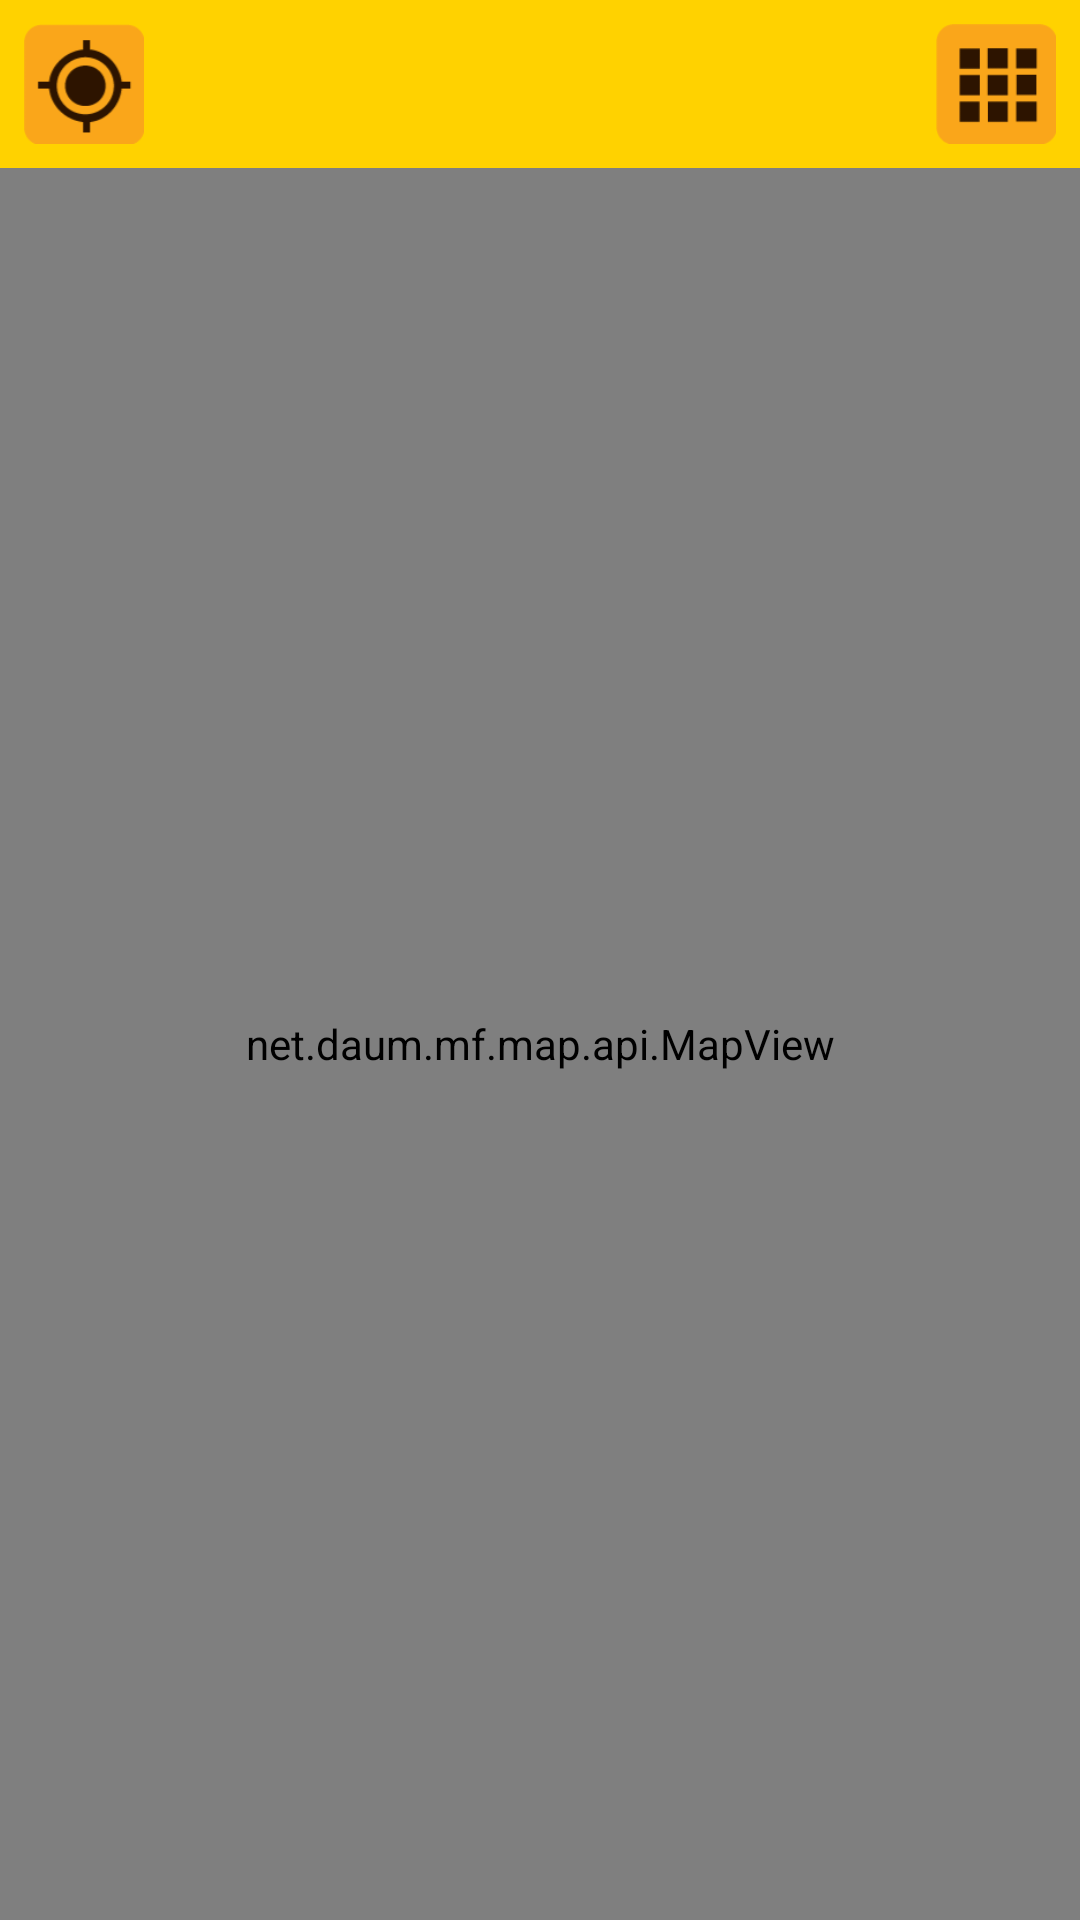

This screen was rendered from an Android layout file. Write that file and the resources it references.
<!-- AndroidManifest.xml: activity theme MainAppTheme -->
<!-- res/layout/activity_map.xml -->
<?xml version="1.0" encoding="utf-8"?>
<RelativeLayout xmlns:android="http://schemas.android.com/apk/res/android"
    xmlns:app="http://schemas.android.com/apk/res-auto"
    android:layout_width="match_parent" android:layout_height="match_parent">

    <android.support.v7.widget.Toolbar
        android:id="@+id/map_toolbar"
        android:layout_width="match_parent"
        android:layout_height="wrap_content"
        android:background="@color/colorYellow"
        android:minHeight="?attr/actionBarSize"
        android:paddingRight="58dp"
        app:collapseIcon="@null">

    </android.support.v7.widget.Toolbar>

    <ImageView
        android:id="@+id/Btn_gps_map"
        android:layout_width="40dp"
        android:layout_height="40dp"
        android:layout_margin="8dp"
        android:src="@drawable/gps_on_orange"/>

    <ImageView
        android:id="@+id/Btn_Category"
        android:layout_width="40dp"
        android:layout_height="40dp"
        android:layout_margin="8dp"
        android:src="@drawable/category01_orange"
        android:layout_alignParentRight="true"/>

    <net.daum.mf.map.api.MapView
        android:layout_below="@+id/map_toolbar"
        android:id="@+id/map"
        android:layout_width="match_parent"
        android:layout_height="match_parent" />

    <HorizontalScrollView
        android:visibility="gone"
        android:id="@+id/Sv_Category"
        android:layout_below="@+id/map_toolbar"
        android:layout_width="wrap_content"
        android:layout_height="66dp">

        <LinearLayout
            android:background="#FAA519"
            android:orientation="horizontal"
            android:gravity="center_vertical"
            android:layout_width="wrap_content"
            android:layout_height="match_parent">

            <ToggleButton
                android:id="@+id/tBtn_Food"
                android:layout_marginLeft="8dp"
                android:layout_marginRight="8dp"
                android:layout_width="50dp"
                android:layout_height="50dp"
                android:background="@drawable/selector_toggle_1"
                android:textOff="@null"
                android:textOn="@null"/>

            <ToggleButton
                android:id="@+id/tBtn_Cafe"
                android:layout_marginRight="8dp"
                android:layout_width="50dp"
                android:layout_height="50dp"
                android:background="@drawable/selector_toggle_2"
                android:textOff="@null"
                android:textOn="@null"/>

            <ToggleButton
                android:id="@+id/tBtn_Fashion"
                android:layout_marginRight="8dp"
                android:layout_width="50dp"
                android:layout_height="50dp"
                android:background="@drawable/selector_toggle_3"
                android:textOff="@null"
                android:textOn="@null"/>

            <ToggleButton
                android:id="@+id/tBtn_Book"
                android:layout_marginRight="8dp"
                android:layout_width="50dp"
                android:layout_height="50dp"
                android:background="@drawable/selector_toggle_4"
                android:textOff="@null"
                android:textOn="@null"/>

            <ToggleButton
                android:id="@+id/tBtn_Beauty"
                android:layout_marginRight="8dp"
                android:layout_width="50dp"
                android:layout_height="50dp"
                android:background="@drawable/selector_toggle_5"
                android:textOff="@null"
                android:textOn="@null"/>

            <ToggleButton
                android:id="@+id/tBtn_Enter"
                android:layout_marginRight="8dp"
                android:layout_width="50dp"
                android:layout_height="50dp"
                android:background="@drawable/selector_toggle_6"
                android:textOff="@null"
                android:textOn="@null"/>

            <ToggleButton
                android:id="@+id/tBtn_Market"
                android:layout_marginRight="8dp"
                android:layout_width="50dp"
                android:layout_height="50dp"
                android:background="@drawable/selector_toggle_7"
                android:textOff="@null"
                android:textOn="@null"/>

            <ToggleButton
                android:id="@+id/tBtn_Life"
                android:layout_marginRight="8dp"
                android:layout_width="50dp"
                android:layout_height="50dp"
                android:background="@drawable/selector_toggle_8"
                android:textOff="@null"
                android:textOn="@null"/>

            <ToggleButton
                android:id="@+id/tBtn_Pharm"
                android:layout_width="50dp"
                android:layout_height="50dp"
                android:background="@drawable/selector_toggle_9"
                android:textOff="@null"
                android:textOn="@null"/>

        </LinearLayout>
    </HorizontalScrollView>

    <ListView
        android:layout_below="@+id/map_toolbar"
        android:id="@+id/map_location_list"
        android:layout_width="match_parent"
        android:layout_height="wrap_content"
        android:visibility="gone"
        android:background="#FFFFFF">

    </ListView>

    <RelativeLayout
        android:id="@+id/Ry_Store_Info"
        android:layout_alignParentBottom="true"
        android:layout_width="match_parent"
        android:layout_height="wrap_content"
        android:padding="8dp"
        android:background="#EEEEEE"
        android:visibility="gone">

        <TextView
            android:id="@+id/StoreName"
            android:layout_width="match_parent"
            android:layout_height="wrap_content"
            android:padding="4dp"
            android:layout_marginBottom="8dp"
            android:background="@drawable/round_all_brown"
            android:text="상호"
            android:textSize="12dp"
            android:textColor="#EEEEEE"
            android:textStyle="bold"/>

        <LinearLayout
            android:id="@+id/Ly_Top"
            android:layout_below="@+id/StoreName"
            android:orientation="horizontal"
            android:layout_width="match_parent"
            android:layout_height="wrap_content"
            android:background="@drawable/round_top_white">

            <TextView
                android:id="@+id/ItemName"
                android:padding="4dp"
                android:layout_weight="1"
                android:layout_width="0dp"
                android:layout_height="wrap_content"
                android:text="품목 : "
                android:textColor="@color/colorBrown"
                android:textSize="10dp"
                android:textStyle="bold"/>

            <TextView
                android:id="@+id/StorePhone"
                android:padding="4dp"
                android:layout_weight="1"
                android:layout_width="0dp"
                android:layout_height="wrap_content"
                android:text="연락처 : "
                android:textColor="@color/colorBrown"
                android:textSize="10dp"
                android:textStyle="bold"/>
        </LinearLayout>

        <LinearLayout
            android:layout_below="@+id/Ly_Top"
            android:id="@+id/Ly_Bottom"
            android:orientation="horizontal"
            android:layout_width="match_parent"
            android:layout_height="wrap_content"
            android:background="@drawable/round_bottom_white">

            <TextView
                android:id="@+id/StoreAddress"
                android:padding="4dp"
                android:layout_width="match_parent"
                android:layout_height="wrap_content"
                android:textColor="@color/colorBrown"
                android:textSize="10dp"
                android:textStyle="bold"
                android:text="주소 : "
                android:maxLines="1"/>

        </LinearLayout>

        <LinearLayout
            android:layout_marginTop="8dp"
            android:layout_below="@+id/Ly_Bottom"
            android:orientation="horizontal"
            android:layout_width="match_parent"
            android:layout_height="wrap_content">

            <Button
                android:layout_marginRight="4dp"
                android:id="@+id/Btn_Reviews"
                android:layout_width="0dp"
                android:layout_height="30dp"
                android:layout_weight="1"
                android:background="@drawable/round_all_orange"
                android:text="리뷰"
                android:textColor="@color/colorBrown"
                android:textSize="12dp"
                android:textStyle="bold"/>

            <Button
                android:layout_marginLeft="4dp"
                android:id="@+id/Btn_Request"
                android:layout_weight="1"
                android:layout_width="0dp"
                android:layout_height="30dp"
                android:background="@drawable/round_all_yellow"
                android:text="신고"
                android:textColor="@color/colorBrown"
                android:textSize="12dp"
                android:textStyle="bold"/>

        </LinearLayout>
    </RelativeLayout>

</RelativeLayout>
<!-- resources referenced by this layout -->
<resources>
  <color name="colorBrown">#2C1300</color>
  <color name="colorYellow">#FFD200</color>
  <!-- drawable selector_toggle_1 (drawable) -->
  <?xml version="1.0" encoding="utf-8"?>
  <selector xmlns:android="http://schemas.android.com/apk/res/android">
      <item android:drawable="@drawable/quickicon_active_01" android:state_checked="true"/>
      <item android:drawable="@drawable/quickicon_default_01" android:state_checked="false"/>
  </selector>
  <!-- drawable selector_toggle_2 (drawable) -->
  <?xml version="1.0" encoding="utf-8"?>
  <selector xmlns:android="http://schemas.android.com/apk/res/android">
      <item android:drawable="@drawable/quickicon_active_02" android:state_checked="true"/>
      <item android:drawable="@drawable/quickicon_default_02" android:state_checked="false"/>
  </selector>
  <!-- drawable selector_toggle_3 (drawable) -->
  <?xml version="1.0" encoding="utf-8"?>
  <selector xmlns:android="http://schemas.android.com/apk/res/android">
      <item android:drawable="@drawable/quickicon_active_03" android:state_checked="true"/>
      <item android:drawable="@drawable/quickicon_default_03" android:state_checked="false"/>
  </selector>
  <!-- drawable selector_toggle_4 (drawable) -->
  <?xml version="1.0" encoding="utf-8"?>
  <selector xmlns:android="http://schemas.android.com/apk/res/android">
      <item android:drawable="@drawable/quickicon_active_04" android:state_checked="true"/>
      <item android:drawable="@drawable/quickicon_default_04" android:state_checked="false"/>
  </selector>
  <!-- drawable selector_toggle_5 (drawable) -->
  <?xml version="1.0" encoding="utf-8"?>
  <selector xmlns:android="http://schemas.android.com/apk/res/android">
      <item android:drawable="@drawable/quickicon_active_05" android:state_checked="true"/>
      <item android:drawable="@drawable/quickicon_default_05" android:state_checked="false"/>
  </selector>
  <!-- drawable selector_toggle_6 (drawable) -->
  <?xml version="1.0" encoding="utf-8"?>
  <selector xmlns:android="http://schemas.android.com/apk/res/android">
      <item android:drawable="@drawable/quickicon_active_06" android:state_checked="true"/>
      <item android:drawable="@drawable/quickicon_default_06" android:state_checked="false"/>
  </selector>
  <!-- drawable selector_toggle_7 (drawable) -->
  <?xml version="1.0" encoding="utf-8"?>
  <selector xmlns:android="http://schemas.android.com/apk/res/android">
      <item android:drawable="@drawable/quickicon_active_07" android:state_checked="true"/>
      <item android:drawable="@drawable/quickicon_default_07" android:state_checked="false"/>
  </selector>
  <!-- drawable selector_toggle_8 (drawable) -->
  <?xml version="1.0" encoding="utf-8"?>
  <selector xmlns:android="http://schemas.android.com/apk/res/android">
      <item android:drawable="@drawable/quickicon_active_08" android:state_checked="true"/>
      <item android:drawable="@drawable/quickicon_default_08" android:state_checked="false"/>
  </selector>
  <!-- drawable selector_toggle_9 (drawable) -->
  <?xml version="1.0" encoding="utf-8"?>
  <selector xmlns:android="http://schemas.android.com/apk/res/android">
      <item android:drawable="@drawable/quickicon_active_09" android:state_checked="true"/>
      <item android:drawable="@drawable/quickicon_default_09" android:state_checked="false"/>
  </selector>
  <style name="MainAppTheme" parent="Theme.AppCompat.Light.NoActionBar">
          <item name="colorPrimary">@color/colorPrimary</item>
          <item name="colorPrimaryDark">@color/colorBrown</item>
          <item name="colorAccent">@color/colorAccent</item>
      </style>
  <color name="colorPrimary">#3F51B5</color>
  <color name="colorAccent">#FF4081</color>
</resources>
